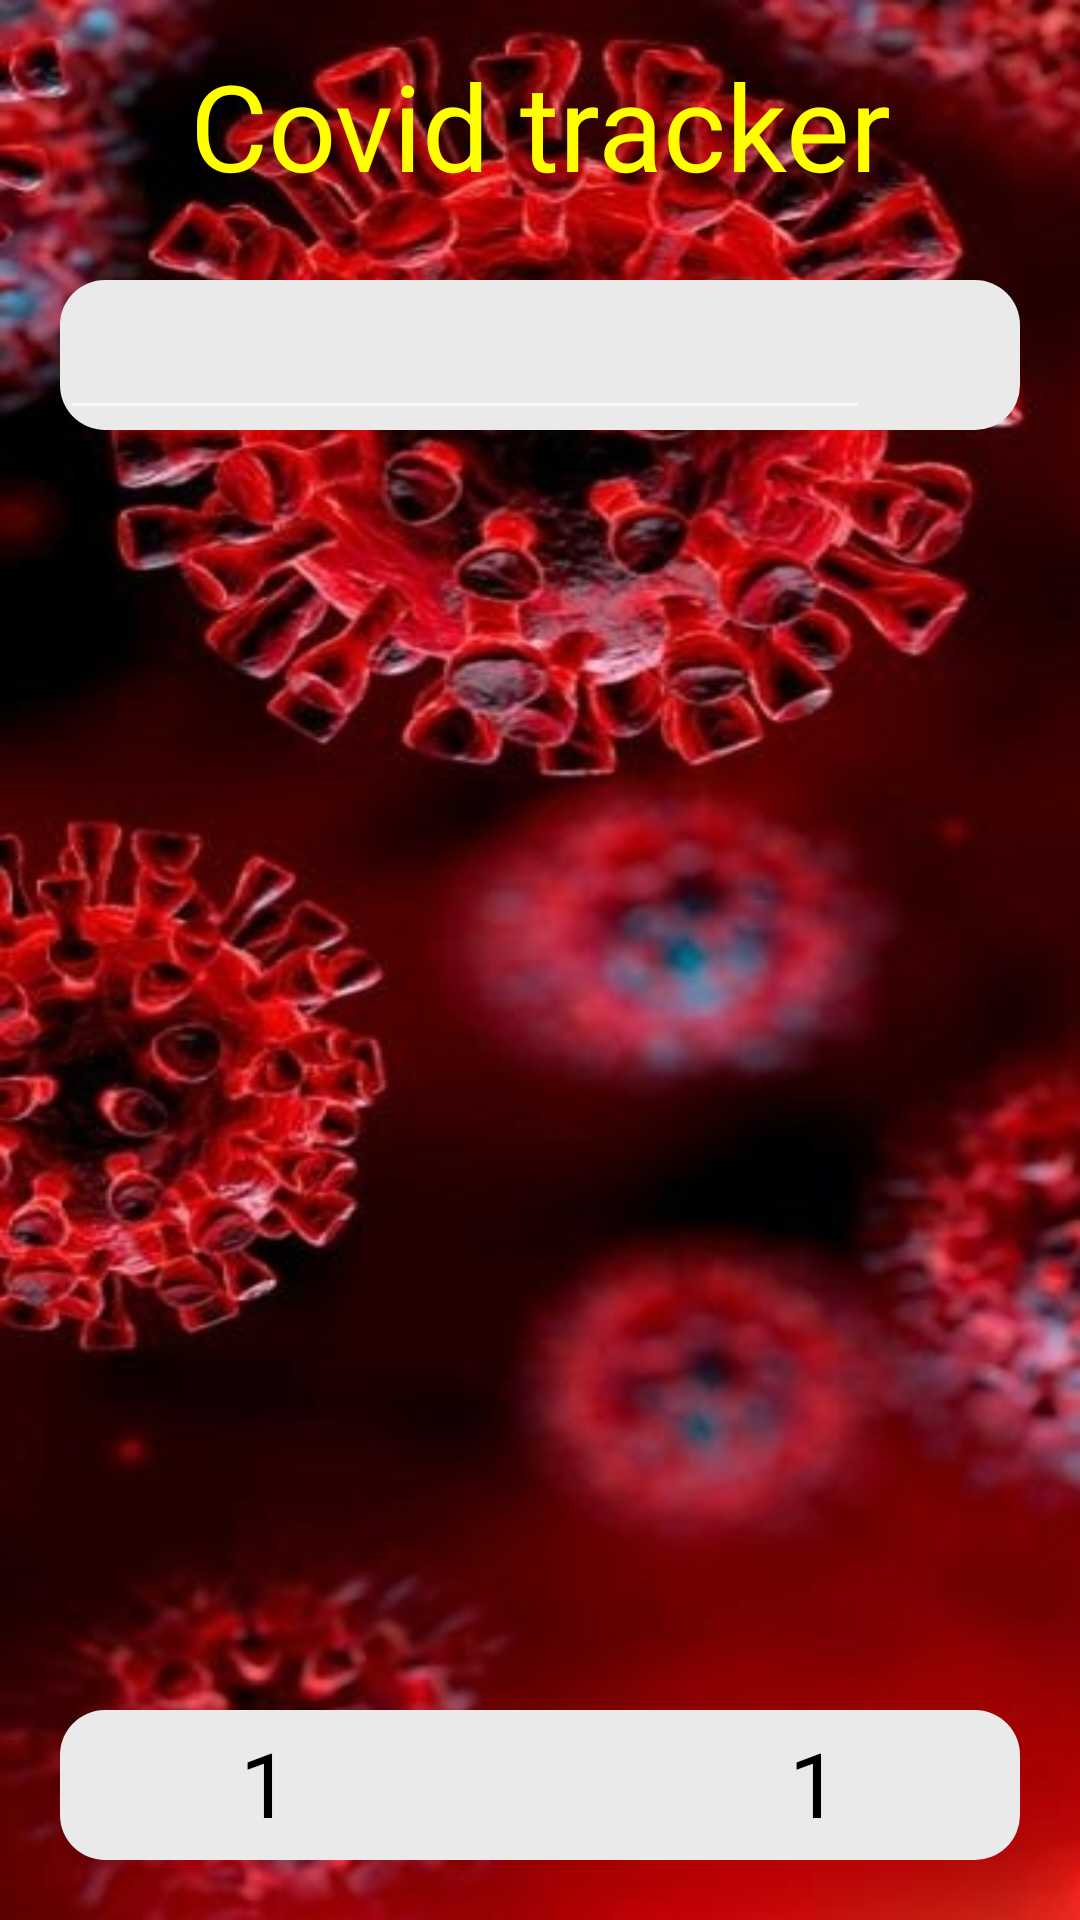

Reconstruct the res/layout file that produces this screen, plus the resources it refers to.
<!-- AndroidManifest.xml: application theme Theme.MyTheme -->
<!-- res/layout/fragment_main.xml -->
<?xml version="1.0" encoding="utf-8"?>
<LinearLayout xmlns:android="http://schemas.android.com/apk/res/android"
    xmlns:tools="http://schemas.android.com/tools"
    android:layout_width="match_parent"
    android:layout_height="match_parent"
    android:orientation="vertical"
    style="@style/BodyStyle"
    tools:context="com.itechart.covid_tracker.screens.main.view.MainFragment">

    
    <FrameLayout
        android:layout_width="match_parent"
        android:layout_height="wrap_content">

        <TextView
            android:layout_width="match_parent"
            android:layout_height="wrap_content"
            android:layout_marginVertical="15dp"
            android:gravity="center"
            style="@style/ScreenLabelStyle"
            android:textSize="@dimen/top_label_size"
            android:text="@string/app_name"/>
    </FrameLayout>

    
    <LinearLayout
        android:layout_width="match_parent"
        android:layout_height="@dimen/item_height"
        android:orientation="horizontal"
        style="@style/RoundedItem">

        <EditText
            android:id="@+id/et_search"
            android:layout_width="0dp"
            android:layout_height="match_parent"
            android:inputType="text"
            android:textColor="@color/black"
            android:layout_weight="1"/>

        <ImageButton
            android:layout_width="30dp"
            android:layout_height="30dp"
            android:layout_marginTop="10dp"
            android:layout_marginStart="10dp"
            android:layout_marginEnd="10dp"
            android:background="@null"
            android:foreground="@drawable/icon_search"
            android:scaleType="fitXY"/>
    </LinearLayout>

    
    <androidx.recyclerview.widget.RecyclerView
        android:id="@+id/rv_countries"
        android:layout_width="match_parent"
        android:layout_height="0dp"
        android:layout_weight="1"/>

    
    <LinearLayout
        android:id="@+id/ll_paging"
        android:layout_width="match_parent"
        android:layout_height="@dimen/item_height"
        android:layout_marginBottom="20dp"
        android:layout_marginTop="20dp"
        android:orientation="horizontal"
        style="@style/RoundedItem">

        <ImageButton
            android:id="@+id/ib_left"
            android:layout_width="30dp"
            android:layout_height="24dp"
            android:layout_marginTop="13dp"
            android:layout_marginStart="10dp"
            android:layout_marginEnd="10dp"
            android:background="@null"
            android:foreground="@drawable/left_arrow"
            android:scaleType="fitXY"/>

        <TextView
            android:id="@+id/b_first"
            android:layout_width="wrap_content"
            android:layout_height="match_parent"
            android:layout_marginTop="4dp"
            android:layout_marginStart="10dp"
            android:layout_marginEnd="10dp"
            android:background="@null"
            android:textSize="30sp"
            android:textColor="@color/black"
            android:text="1"/>

        <Space
            android:layout_width="0dp"
            android:layout_height="match_parent"
            android:layout_weight="1"/>

        <TextView
            android:id="@+id/b_last"
            android:layout_width="wrap_content"
            android:layout_height="match_parent"
            android:layout_marginTop="4dp"
            android:layout_marginStart="10dp"
            android:layout_marginEnd="10dp"
            android:background="@null"
            android:textSize="30sp"
            android:textColor="@color/black"
            android:text="1"/>

        <ImageButton
            android:id="@+id/ib_right"
            android:layout_width="30dp"
            android:layout_height="24dp"
            android:layout_marginTop="13dp"
            android:layout_marginStart="10dp"
            android:layout_marginEnd="10dp"
            android:background="@null"
            android:foreground="@drawable/right_arrow"
            android:scaleType="fitXY"/>
    </LinearLayout>
</LinearLayout>
<!-- resources referenced by this layout -->
<resources>
  <color name="black">#FF000000</color>
  <dimen name="item_height">50dp</dimen>
  <dimen name="top_label_size">40sp</dimen>
  <!-- drawable right_arrow: png bitmap (drawable, 22399 bytes) -->
  <string name="app_name">Covid tracker</string>
  <style name="BodyStyle" parent="@style/Theme.MaterialComponents.NoActionBar">
          <item name="android:background">@drawable/background</item>
      </style>
  <style name="RoundedItem">
          <item name="android:layout_marginStart">20dp</item>
          <item name="android:layout_marginEnd">20dp</item>
          <item name="android:layout_marginTop">10dp</item>
          <item name="android:layout_marginBottom">10dp</item>
          <item name="android:background">@drawable/rounded_item</item>
      </style>
  <style name="ScreenLabelStyle" parent="@style/Theme.MaterialComponents.NoActionBar">
          <item name="android:textColor">@color/text</item>
      </style>
  <style name="Theme.MyTheme" parent="Theme.MaterialComponents.NoActionBar">
          
          <item name="colorPrimary">@color/text</item>
          <item name="colorPrimaryVariant">@color/text</item>
          <item name="colorOnPrimary">@color/text</item>
          
          <item name="colorSecondary">@color/main</item>
          <item name="colorSecondaryVariant">@color/main</item>
          <item name="colorOnSecondary">@color/main</item>
          
          <item name="android:statusBarColor" tools:targetApi="l">?attr/colorSecondaryVariant</item>
          
      </style>
  <!-- drawable background: jpg bitmap (drawable, 167365 bytes) -->
  <!-- drawable rounded_item (drawable) -->
  <?xml version="1.0" encoding="UTF-8"?>
  <shape
      xmlns:android="http://schemas.android.com/apk/res/android"
      android:shape="rectangle">
      <solid android:color="@color/almostWhite"/>
      <corners
          android:bottomLeftRadius="15dp"
          android:bottomRightRadius="15dp"
          android:topLeftRadius="15dp"
          android:topRightRadius="15dp"/>
  </shape>
  <color name="text">#FFFF00</color>
  <color name="main">#002050</color>
  <color name="almostWhite">#EAEAEA</color>
</resources>
